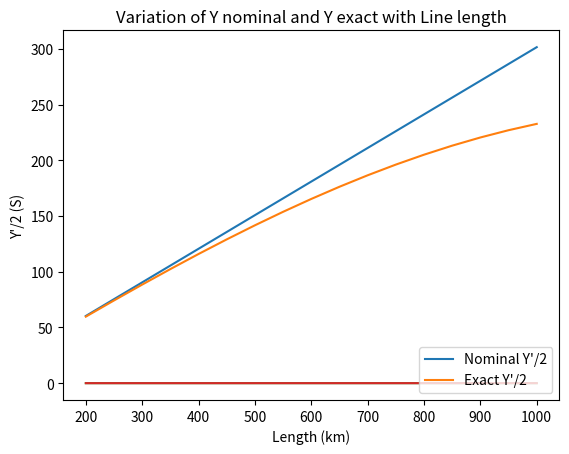

Reproduce this figure in Python.
# -*- coding: utf-8 -*-
##Transmission Line model

#Assignment 01 - Answers
import cmath
import math
import matplotlib.pyplot as plt

#PART 1
#Data

z = 0.017 + 0.301j  #Series impedance per unit length (ohm/km)
y = 0 + 0.0000049j  #Shunt admittance per unit length (S/km)

V = 750             #Transmission line rated voltage (kV)
l = 300             #Transmission line length (kA)

ph_angle = 33       #Practical limit for phase angle (deg)

Ifl = 1.88          #Full load current (kA)
Vr = 0.9525         #Recieving end voltage (pu)

E = 73              #Shunt reactive compensation(%)
C_series =37        #Series Capacitive compensation(%)

#PART 1 - (a) - i

gamma = cmath.sqrt(z*y)
print("Propegation constant: "+str(gamma))

#PART 1 - (a) - ii

Zc = cmath.sqrt(z/y)
Yc = cmath.sqrt(y/z)
print("Characteristic Impedence: " +str(Zc))

#PART 1 - (a) - iii

#Exact ABCD Parameters

A = cmath.cosh(gamma*l)
B = Zc*cmath.sinh(gamma*l)
C = Yc*cmath.sinh(gamma*l)
D =A

print("A: "+str(abs(A)) + " (Magnitude)  " + str(math.degrees(cmath.phase(A)))+" (degrees)")
print("B: "+str(abs(B)) + " (Magnitude)  " + str(math.degrees(cmath.phase(B)))+" (degrees)")
print("C: "+str(abs(C)) + " (Magnitude)  " + str(math.degrees(cmath.phase(C)))+" (degrees)")
print("D: "+str(abs(D)) + " (Magnitude)  " + str(math.degrees(cmath.phase(D)))+" (degrees)")

#PART 1 - (a) - iv

#Z' and Y'

Z = B           #Z' value
Y = 2*((A-1)/B) #Y' value

print("Z': "+str(abs(Z)) + " (ohm) " + str(math.degrees(cmath.phase(Z))) +" (degree)")
print("Y': "+str(abs(Y)) + " (S) " + str(math.degrees(cmath.phase(Y))) +" (degree)")

#PART 1 - (b)

#function to calculate nominal Z and Y values
def nominal_values(l):
  Z = abs(z*l)
  Y = abs(y*l)/2

  return Z, Y

def exact_values(l):
  A = cmath.cosh(gamma*l)
  B = Zc*cmath.sinh(gamma*l)
  C = Yc*cmath.sinh(gamma*l)
  D =A

  Z = abs(B)
  Y = abs(2*((A-1)/B))/2

  return Z,Y

lengths = [*range(200, 1001, 50)]

Z_nominal, Y_nominal, Z_exact, Y_exact =[],[],[],[]

for i in lengths:
  Z_nominal.append(nominal_values(i)[0])
  Y_nominal.append(nominal_values(i)[1])

for i in lengths:
  Z_exact.append(exact_values(i)[0])
  Y_exact.append(exact_values(i)[1])

#Comparison of Z values

plt.plot(lengths, Z_nominal)
plt.plot(lengths, Z_exact)

plt.xlabel("Length (km)")
plt.ylabel("Z' (Ohm)")
plt.title("Variation of Z nominal and Z exact with Line length")
plt.legend(["Nominal Z'","Exact Z'"], loc ="lower right")

#Comparison of Y'/2 values

plt.plot(lengths, Y_nominal)
plt.plot(lengths, Y_exact)

plt.xlabel("Length (km)")
plt.ylabel("Y'/2 (S)")
plt.title("Variation of Y nominal and Y exact with Line length")
plt.legend(["Nominal Y'/2","Exact Y'/2"], loc ="lower right")

#PART 2 - (a) - i

rated_voltage = V
surge_impedence = Zc.real
SIL = rated_voltage**2/surge_impedence

print("SIL: "+ str(SIL) + " (MW)")

#PART 2 - (a) - ii

thetaA = cmath.phase(A)
thetaB = cmath.phase(B)

p_max_real = (V**2*math.cos(0))/abs(B)-(abs(A)*V**2*math.cos(thetaB-thetaA))/abs(B)

#print(p_max_real)

#theoretical maximum real power delivery as a percentage of SIL

SIL_percentage = p_max_real*100/SIL
print("Theoretical maximum real power delivery: " + str(SIL_percentage) +" %")

#PART 2 (b)

V_new = 500 #Nominal voltage

SIL_new = V_new**2/surge_impedence
print("SIL: "+str(SIL_new) +" (MW)")

p_max_real_new = (V_new**2*math.cos(0))/abs(B)-(abs(A)*V_new**2*math.cos(thetaB-thetaA))/abs(B)
print("Theoretical Maximum real power transfer: " + str(p_max_real_new) + " (MW)")

#PART 3 - (a) - i

V_base = V

V_sending_pu = 1.02
V_sending = V_sending_pu*V_base

V_recieving_pu = 0.98
V_recieving = V_recieving_pu*V_base


p_max_real_practical = (V_sending*V_recieving*math.cos(thetaB-math.radians(ph_angle)))/abs(B)-(abs(A)*V_recieving**2*math.cos(thetaB-thetaA))/abs(B)

SIL_percentage_practical = p_max_real_practical*100/SIL
print("Practical line loadability: " + str(SIL_percentage_practical) + " %")

#PART 3 - (b)

V_base_new = 500  #Nominal voltage

V_sending_pu = 1.02
V_sending = V_sending_pu*V_base_new

V_recieving_pu = 0.98
V_recieving = V_recieving_pu*V_base_new

p_max_real_practical_new = (V_sending*V_recieving*math.cos(thetaB-math.radians(ph_angle)))/abs(B)-(abs(A)*V_recieving**2*math.cos(thetaB-thetaA))/abs(B)

SIL_percentage_practical_new = p_max_real_practical_new*100/SIL
print("Practical line loadability: " + str(p_max_real_practical_new) + " (MW)")

#PART 4 - i

#Sending end voltage can be calculated using Two port equation. (Full load)
Vs_FL = A*Vr*V + B*Ifl*math.sqrt(3)

print("Vs_FL: "+str(abs(Vs_FL))+ " (kV)")
print("Angle(FL): "+str(math.degrees(cmath.phase(Vs_FL))) + " (degree)")

#PART 4 - ii

#No load operation
Vr_NL = Vs_FL/A

print("Vr_NL: " + str(abs(Vr_NL)) +" (kV)")
print("Angle (NL): " + str(math.degrees(cmath.phase(Vr_NL))) +" (degree)")

#PART 4 -iii

Vr_FL = Vr*V_base

V_regulation = 100*(abs(Vr_NL)-abs(Vr_FL))/abs(Vr_FL)

print("Voltage Regulation: "+str(V_regulation) + " %")

#PART 5 - (a) - i

#Y' = G' + jB'
G = Y.real
B_1 = Y.imag

B_new = (1-E/100)*B_1
Y_new = complex(G, B_new)


#B=Z'
B_new = Z

#A = (B*Y'/2)+1
A_new = (B_new*Y_new/2)+1

print("A_new: "+str(abs(A_new)) + " (Magnitude)   " + str(math.degrees(cmath.phase(A_new)))+ " (degree)")
print("B_new: "+str(abs(B_new)) + " (Magnitude)   " + str(math.degrees(cmath.phase(B_new))) + " (degree)")

#PART 5 - (a) - ii.

Vs_FL_new = A_new*Vr*V_base + B_new*Ifl*math.sqrt(3)

print("Vs_FL_new: "+str(abs(Vs_FL_new))+ " (kV)")
print("Angle (FL_new): "+str(math.degrees(cmath.phase(Vs_FL_new))) + " (degree)")

#PART 5 - (a) - iii.
#No load operation
Vr_NL_new = Vs_FL_new/A_new

print("Vr_NL_new: " + str(abs(Vr_NL_new)) +" (kV)")
print("Angle (NL_new): " + str(math.degrees(cmath.phase(Vr_NL_new))) +" (degree)")

#PART 5 - (a) - iv.

V_regulation_new = ((abs(Vr_NL_new)-abs(Vr_FL))*100)/abs(Vr_FL)

print("Voltage Regulation: "+str(V_regulation_new)+" %")

#PART 5 - (a) - v

Vr_NL_A_new = Vs_FL/A_new

print("Vr_NL_A_new: " + str(abs(Vr_NL_A_new)) +" (kV)")
print("Angle (NL_A_new): " + str(math.degrees(cmath.phase(Vr_NL_A_new))) +" (degree)")

#PART 5 - (a) - vi

V_regulation_A_new = ((abs(Vr_NL_A_new)-abs(Vr_FL))*100)/abs(Vr_FL)

print("Voltage Regulation: "+str(V_regulation_A_new)+" %")

#PART 5 - (b)

Vr_FL_500 =500
Vr_NL_500 = 500/A_new

V_regulation_new_500 = ((abs(Vr_NL_500)-abs(Vr_FL_500))*100)/abs(Vr_FL_500)

print("Voltage Regulation: "+str(V_regulation_new_500)+" %")

#PART 6 - (a) -i

#C_series = 100

X_dash = Z.imag
Z_cap = complex(0,-0.5*X_dash*C_series/100)
print("Z_cap: " + str(Z_cap))

#PART 6 - (a) - ii.

A_eq = A + C*Z_cap
B_eq = C*(Z_cap**2) + (A+D)*Z_cap + B

print("A_eq: "+str(abs(A_eq)) + " (Magnitude)  " + str(math.degrees(cmath.phase(A_eq))) + " (degrees)")
print("B_eq: "+str(abs(B_eq)) + " (Magnitude)  " + str(math.degrees(cmath.phase(B_eq))) + " (degrees)")

#PART 6 - (a) - iii

#at max power, |Vr_comm| = |Vs_comm| = |V_rated| and Cos(Theta_B - delta) = 1

thetaA_eq = cmath.phase(A_eq)
thetaB_eq = cmath.phase(B_eq)

Pr = (V**2*math.cos(0))/abs(B_eq)-(abs(A_eq)*V**2*math.cos(thetaB_eq-thetaA_eq))/abs(B_eq)

print("Theoretical maximum loadability: "+str(Pr)+" (MW)")

#PART 6 - (a) - iv

Pr_uncomp = p_max_real      #Real power of uncompensated line
Pr_comp = Pr                #Real power of compensated line

print(str((Pr_comp-Pr_uncomp)*100/SIL)+" %")

#PART 6 - (a) - v

V_base = V

V_sending_pu = 1.02
V_sending = V_sending_pu*V_base

V_recieving_pu = 0.98
V_recieving = V_recieving_pu*V_base

p_max_real_comp = (V_sending*V_recieving*math.cos(thetaB_eq-math.radians(ph_angle)))/abs(B_eq)-(abs(A_eq)*V_recieving**2*math.cos(thetaB_eq-thetaA_eq))/abs(B_eq)

print("Practical line loadability: " + str(p_max_real_comp) + " (MW)")

#PART 6 - (a) - vi

Pr_practical_uncomp = p_max_real_practical
print(str((p_max_real_comp-Pr_practical_uncomp)*100/SIL)+ " %")

#PART 6 - (b)

V_base = 500      #Nominal voltage

V_sending_pu = 1.02
V_sending = V_sending_pu*V_base

V_recieving_pu = 0.98
V_recieving = V_recieving_pu*V_base

p_max_real_comp = (V_sending*V_recieving*math.cos(thetaB_eq-math.radians(ph_angle)))/abs(B_eq)-(abs(A_eq)*V_recieving**2*math.cos(thetaB_eq-thetaA_eq))/abs(B_eq)

print("Practical line loadability: " + str(p_max_real_comp) + " (MW)")

#Increasning loadability by setting series capacitive compensation to 100%

C_series_new = 100

X_dash = Z.imag
Z_cap = complex(0,-0.5*X_dash*C_series_new/100)

A_eq = A + C*Z_cap
B_eq = C*(Z_cap**2) + (A+D)*Z_cap + B

thetaA_eq = cmath.phase(A_eq)
thetaB_eq = cmath.phase(B_eq)

V_base = 500
V_sending_pu = 1.02
V_sending = V_sending_pu*V_base
V_recieving_pu = 0.98
V_recieving = V_recieving_pu*V_base
p_max_real_comp = (V_sending*V_recieving*math.cos(thetaB_eq-math.radians(ph_angle)))/abs(B_eq)-(abs(A_eq)*V_recieving**2*math.cos(thetaB_eq-thetaA_eq))/abs(B_eq)

print("Practical line loadability (Max): " + str(p_max_real_comp) + " (MW)")
